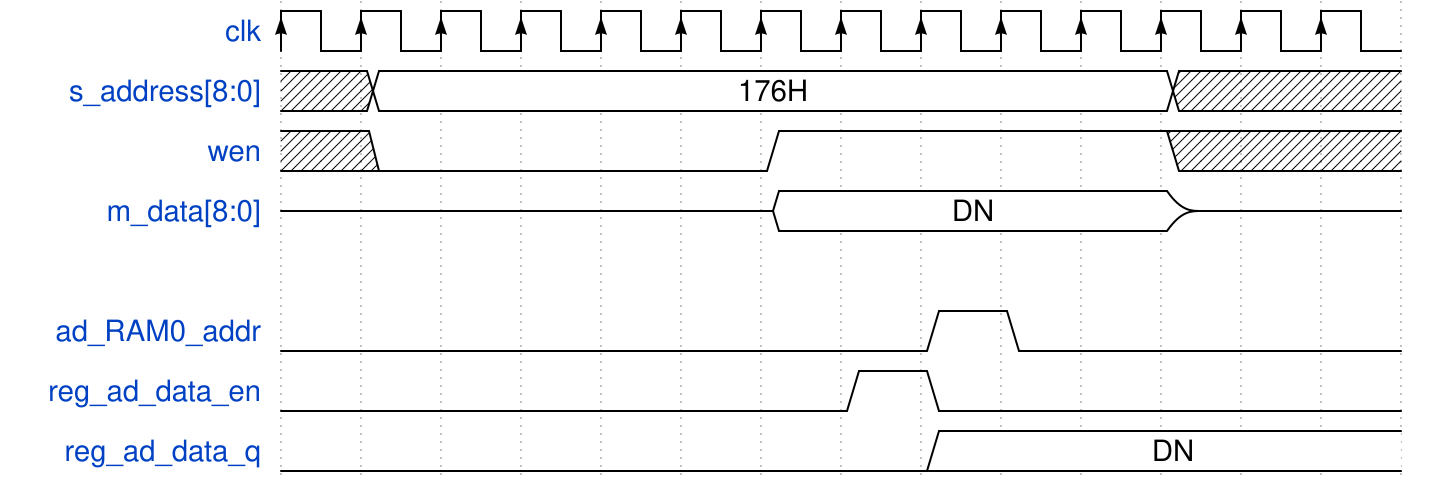

Write the WaveJSON whose rendering is this waveform diagram.

{
    signal: [
	{name: 'clk'                , wave: 'P.............'},
	{name: 's_address[8:0]'     , wave: 'x2.........x..', data: ["176H"]},
	{name: 'wen'                , wave: 'x0....1....x..'},
	{name: 'm_data[8:0]'        , wave: 'z.....2....z..', data: ["DN"]},
	{},
	{name: 'ad_RAM0_addr'       , wave: '0.......10....'},
	{name: 'reg_ad_data_en'     , wave: '0......10.....'},
	{name: 'reg_ad_data_q'      , wave: '0.......2.....', data: ["DN"]},
    ],
    config: { hscale: 1 }
}
